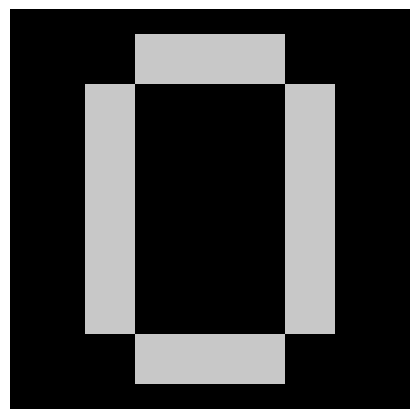

Here is the Python script that generated this plot:
import argparse
import numpy as np
from matplotlib import pyplot as plt
import matplotlib

# Set up argument parsing
parser = argparse.ArgumentParser(description="Animate drawing text on a pixel canvas.")
parser.add_argument("--text", type=str, default="Hello", help="The text to animate drawing")
parser.add_argument("--speed", type=int, default=1, help="How many blocks to draw per frame (higher = faster)")
args = parser.parse_args()

text_to_draw = args.text
speed = args.speed

shape = (32, 32, 3)
arr = np.zeros(shape, dtype=int)

plt.ion()
fig, ax = plt.subplots(figsize=(4, 4))
fig.subplots_adjust(left=0, right=1, bottom=0, top=1)
ax.axis('off')

im = ax.imshow(arr % 256, interpolation='nearest', vmin=0, vmax=255)

FONT = {
    'A': [".111.", "1...1", "1...1", "11111", "1...1", "1...1", "1...1"],
    'B': ["1111.", "1...1", "1...1", "1111.", "1...1", "1...1", "1111."],
    'C': [".111.", "1...1", "1....", "1....", "1....", "1...1", ".111."],
    'D': ["1111.", "1...1", "1...1", "1...1", "1...1", "1...1", "1111."],
    'E': ["11111", "1....", "1....", "111..", "1....", "1....", "11111"],
    'F': ["11111", "1....", "1....", "111..", "1....", "1....", "1...."],
    'G': [".111.", "1...1", "1....", "1..11", "1...1", "1...1", ".111."],
    'H': ["1...1", "1...1", "1...1", "11111", "1...1", "1...1", "1...1"],
    'I': [".111.", "..1..", "..1..", "..1..", "..1..", "..1..", ".111."],
    'J': ["..111", "...1.", "...1.", "...1.", "...1.", "1..1.", ".11.."],
    'K': ["1...1", "1..1.", "1.1..", "11...", "1.1..", "1..1.", "1...1"],
    'L': ["1....", "1....", "1....", "1....", "1....", "1....", "11111"],
    'M': ["1...1", "11.11", "1.1.1", "1.1.1", "1...1", "1...1", "1...1"],
    'N': ["1...1", "11..1", "1.1.1", "1..11", "1...1", "1...1", "1...1"],
    'O': [".111.", "1...1", "1...1", "1...1", "1...1", "1...1", ".111."],
    'P': ["1111.", "1...1", "1...1", "1111.", "1....", "1....", "1...."],
    'Q': [".111.", "1...1", "1...1", "1...1", "1.1.1", "1..1.", ".11.1"],
    'R': ["1111.", "1...1", "1...1", "1111.", "1.1..", "1..1.", "1...1"],
    'S': [".1111", "1....", "1....", ".111.", "....1", "....1", "1111."],
    'T': ["11111", "..1..", "..1..", "..1..", "..1..", "..1..", "..1.."],
    'U': ["1...1", "1...1", "1...1", "1...1", "1...1", "1...1", ".111."],
    'V': ["1...1", "1...1", "1...1", "1...1", ".1.1.", ".1.1.", "..1.."],
    'W': ["1...1", "1...1", "1...1", "1.1.1", "1.1.1", "11.11", "1...1"],
    'X': ["1...1", "1...1", ".1.1.", "..1..", ".1.1.", "1...1", "1...1"],
    'Y': ["1...1", "1...1", ".1.1.", "..1..", "..1..", "..1..", "..1.."],
    'Z': ["11111", "....1", "...1.", "..1..", ".1...", "1....", "11111"],
    ' ': [".....", ".....", ".....", ".....", ".....", ".....", "....."]
}

def paint_large_letter(char, scale=4, color_val=220):
    matrix = FONT.get(char.upper())
    if not matrix:
        return
    
    rows = len(matrix)       
    cols = len(matrix[0])    
    
    start_row = (shape[0] - (rows * scale)) // 2 
    start_col = (shape[1] - (cols * scale)) // 2 
    
    for r in range(rows):
        for c in range(cols):
            if matrix[r][c] == '1':
                # Paint the entire scaled block first...
                for sr in range(scale):
                    for sc in range(scale):
                        pr = start_row + (r * scale) + sr
                        pc = start_col + (c * scale) + sc
                        arr[pr, pc] += color_val
                # ...THEN yield. This cuts yields down from 560 to 35 per letter!
                yield

delay = 0.001

try:
    for letter in text_to_draw:
        arr.fill(0)
        im.set_data(arr)
        plt.pause(0.1)
        
        task = paint_large_letter(letter, scale=4, color_val=200)
        
        if task is None:
            continue
            
        while True:
            try:
                # Batch processing: pull multiple steps from the generator 
                # before we force Matplotlib to redraw the screen
                for _ in range(speed):
                    next(task)
                
                im.set_data(arr % 256)
                plt.pause(delay)
            except StopIteration:
                # Ensure the final state is drawn
                im.set_data(arr % 256)
                plt.pause(delay)
                break 
                
        plt.pause(0.5)

except KeyboardInterrupt:
    print("Animation stopped.")

plt.ioff()
plt.close('all')
